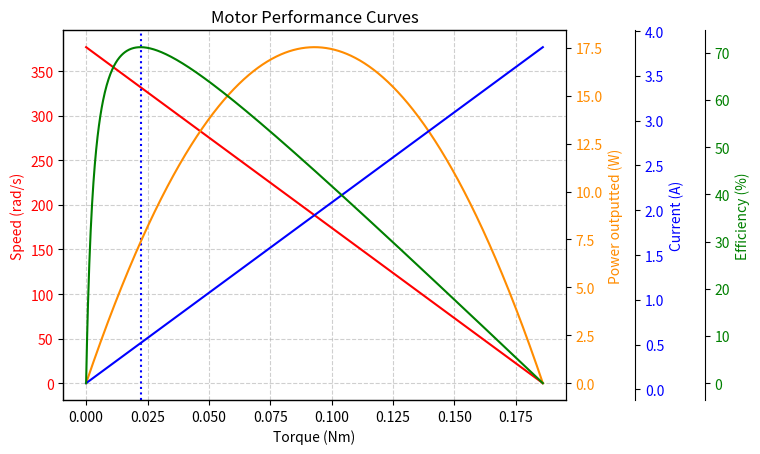

This chart was generated by the following Python code:
import numpy as np
import matplotlib.pyplot as plt
# Insert values for you motor - example values for RS-555PC-25110

Vnom = 20 #Nominal voltage

# No load values

NLspeedrpm = 3600 #No load speed in rpm
NLcurrent =0.07 #No load current in Amps

# Stall values

Storque = 186e-3 #Stall torque in Nm e.g. this is 186mNm
Scurrent = 3.82 #Stall current in amps



###Plotting code - don't change###

# Evaluating the torque, speed, current all asumed linear equations
NLspeed = (NLspeedrpm/60)*2*np.pi #Converts from RPM to rad/s
Torquevals = np.linspace(0,Storque,1000) #Takes 1000 values of torque between 0 and max torque
Speedvals = NLspeed + Torquevals*(0-NLspeed/Storque) #Gives a linear increas of speed vals between NLspeed and stall
Currentvals =NLcurrent+ Torquevals*((Scurrent-NLcurrent)/Storque) #Gives current vals between NL current and stall

# Evaluating power and efficiency curves
Pout = Speedvals*Torquevals #Power out, Speed x Torque

efficiency = (Pout/(Vnom*Currentvals)) *100 #Efficiency P out / P in, P in is Volts x current

##Accessing values
# target_torque = 0.1  # Insert your target value in Nm
# current_at_target_torque = np.interp(target_torque, Torquevals, Currentvals) #Finds your secondary value at the target value
# print(current_at_target_torque)

# Finding values at max efficiency
max_eff_idx = np.argmax(efficiency)
max_eff_torque = Torquevals[max_eff_idx]
max_eff_speed = Speedvals[max_eff_idx]
max_eff_current = Currentvals[max_eff_idx]
max_eff_power = Pout[max_eff_idx]
max_eff_value = efficiency[max_eff_idx]

# Plot
fig, ax1 = plt.subplots()
fig.subplots_adjust(left=0.045) 
fig.subplots_adjust(right=0.83) 

# First axis (Speed)

ax1.set_xlabel("Torque (Nm)")
ax1.set_ylabel("Speed (rad/s)", color="red")
ax1.plot(Torquevals, Speedvals, color="red", label="Speed (rad/s)")
ax1.tick_params(axis="y", labelcolor="red")

# Second axis (Power)
ax2 = ax1.twinx()
ax2.set_ylabel("Power outputted (W)", color="darkorange")
ax2.plot(Torquevals, Pout, color="darkorange", label="Power (W)")
ax2.tick_params(axis="y", labelcolor="darkorange")

# Third axis (Current)
ax3 = ax1.twinx()
ax3.spines["right"].set_position(("outward", 50))
ax3.set_ylabel("Current (A)", color="blue")
ax3.plot(Torquevals, Currentvals, color="blue", label="Current (A)")
ax3.tick_params(axis="y", labelcolor="blue")

# Fourth axis (Efficiency)
ax4 = ax1.twinx()
ax4.spines["right"].set_position(("outward", 100))
ax4.set_ylabel("Efficiency (%)", color="green")
ax4.plot(Torquevals, efficiency, color="green", label="Efficiency (%)")
ax4.tick_params(axis="y", labelcolor="green")

# Add a vertical blue dotted line at max efficiency point and add grid
ax1.axvline(x=max_eff_torque, color="blue", linestyle="dotted", label="Max Efficiency")
ax1.grid(True, linestyle="--", alpha=0.6)  # Dashed grid with transparency

# Print values at max efficiency
print(f"Max Efficiency: {max_eff_value:.2f}%")
print(f"Torque at Max Efficiency: {max_eff_torque:.4f} Nm")
print(f"Speed at Max Efficiency: {max_eff_speed:.2f} rad/s")
print(f"Current at Max Efficiency: {max_eff_current:.2f} A")
print(f"Power at Max Efficiency: {max_eff_power:.2f} W")



plt.title("Motor Performance Curves")
plt.show()